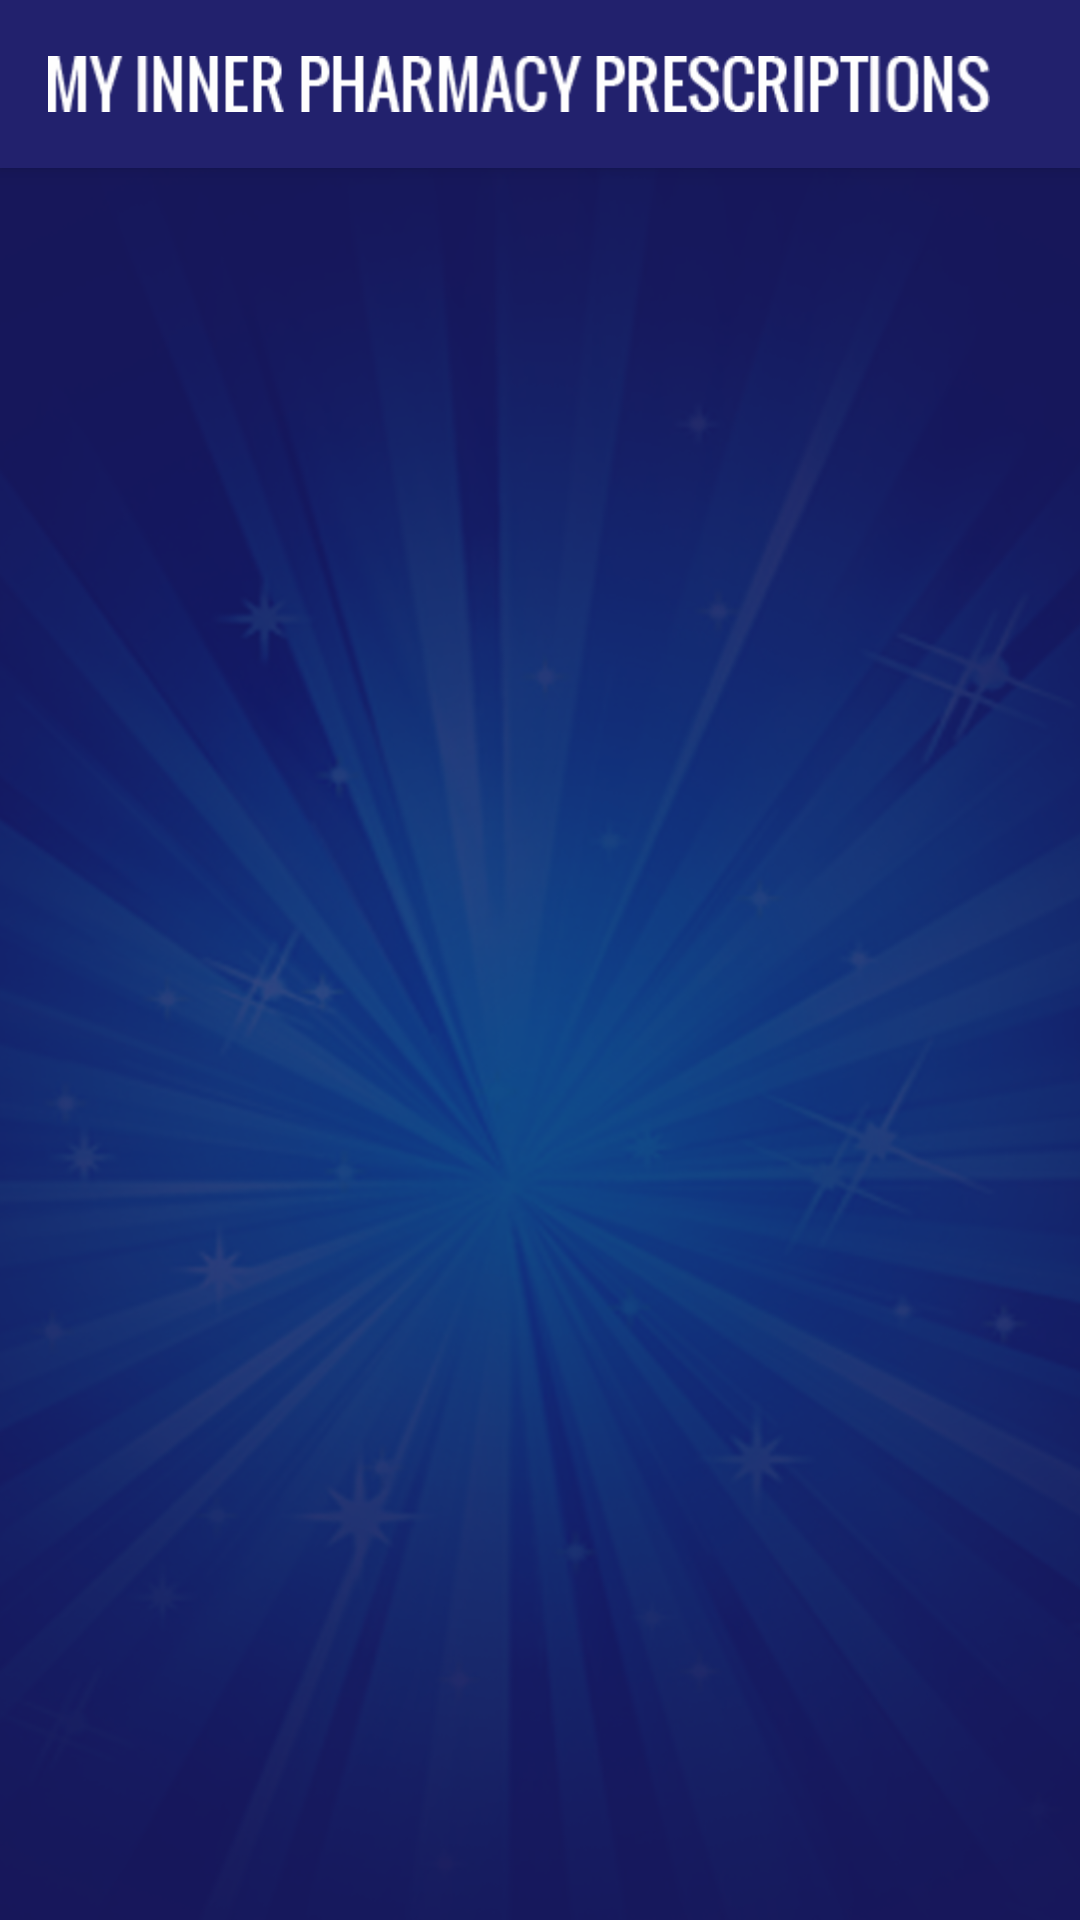

Reconstruct the res/layout file that produces this screen, plus the resources it refers to.
<!-- AndroidManifest.xml: activity theme AppTheme -->
<!-- res/layout/activity_main.xml -->
<?xml version="1.0" encoding="utf-8"?>
<android.support.v4.widget.DrawerLayout xmlns:android="http://schemas.android.com/apk/res/android"
    xmlns:tools="http://schemas.android.com/tools"
    android:id="@+id/drawer_layout"
    android:layout_width="match_parent"
    android:layout_height="match_parent"
    android:fitsSystemWindows="true"
    tools:openDrawer="start">

    <include
        layout="@layout/app_bar_main"
        android:layout_width="match_parent"
        android:layout_height="match_parent" />

    <LinearLayout
        android:layout_width="300dp"
        android:layout_height="match_parent"
        android:layout_gravity="left"
        android:orientation="vertical">

        <LinearLayout
            android:layout_width="match_parent"
            android:layout_height="?attr/actionBarSize"
            android:background="@color/color_nav_tool"
            android:elevation="30dp"
            android:orientation="horizontal">

            <ImageView
                android:id="@+id/rowIcon"
                android:layout_width="40dp"
                android:layout_height="40dp"
                android:layout_gravity="center"
                android:layout_marginLeft="8dp"
                android:src="@mipmap/heart" />

            <ImageView
                android:layout_width="wrap_content"
                android:layout_height="wrap_content"
                android:layout_centerHorizontal="true"
                android:layout_gravity="center"
                android:layout_marginLeft="10dp"
                android:layout_marginRight="20dp"
                android:gravity="center"
                android:src="@mipmap/logo_text" />

        </LinearLayout>

        <include
            layout="@layout/navigation_header"
            android:layout_width="match_parent"
            android:layout_height="wrap_content" />


        <android.support.v7.widget.RecyclerView
            android:id="@+id/RecyclerView"
            android:layout_width="300dp"
            android:layout_height="match_parent"
            android:layout_weight="1"
            android:background="@color/color_nav_back"
            android:scrollbars="vertical">

        </android.support.v7.widget.RecyclerView>

        <com.mxi.myinnerpharmacy.font.BoldMyTextView
            android:id="@+id/tv_logout"
            android:layout_width="match_parent"
            android:layout_height="50dp"
            android:layout_gravity="center|bottom"
            android:background="@color/color_green"
            android:gravity="center"
            android:text="@string/logout"
            android:textAppearance="?android:attr/textAppearanceLarge"
            android:textColor="@color/color_white" />

    </LinearLayout>


</android.support.v4.widget.DrawerLayout>
<!-- res/layout/app_bar_main.xml (included above) -->
<?xml version="1.0" encoding="utf-8"?>
<android.support.design.widget.CoordinatorLayout xmlns:android="http://schemas.android.com/apk/res/android"
    xmlns:app="http://schemas.android.com/apk/res-auto"
    xmlns:tools="http://schemas.android.com/tools"
    android:layout_width="match_parent"
    android:layout_height="match_parent"
    android:fitsSystemWindows="true"
    tools:context=".activity.MainActivity">

    <android.support.design.widget.AppBarLayout
        android:layout_width="match_parent"
        android:layout_height="wrap_content"
        android:theme="@style/AppTheme.AppBarOverlay">

        <android.support.v7.widget.Toolbar
            android:id="@+id/toolbar"
            android:layout_width="match_parent"
            android:layout_height="?attr/actionBarSize"
            android:layout_gravity="center"
            android:background="?attr/colorPrimary"
            android:gravity="center"
            app:popupTheme="@style/AppTheme.PopupOverlay">


            <ImageView
                android:layout_width="wrap_content"
                android:layout_height="wrap_content"
                android:layout_centerHorizontal="true"
                android:layout_gravity="center"
                android:layout_marginRight="30dp"
                android:gravity="center"
                android:src="@mipmap/logo_text" />


        </android.support.v7.widget.Toolbar>

    </android.support.design.widget.AppBarLayout>

    <include layout="@layout/content_main" />

</android.support.design.widget.CoordinatorLayout>
<!-- res/layout/navigation_header.xml (included above) -->
<?xml version="1.0" encoding="utf-8"?>
<LinearLayout xmlns:android="http://schemas.android.com/apk/res/android"
    xmlns:app="http://schemas.android.com/apk/res-auto"
    android:id="@+id/ll_profile"
    android:layout_width="match_parent"
    android:layout_height="120dp"
    android:background="@color/color_nav_back"
    android:gravity="center_vertical"
    android:orientation="vertical"
    app:theme="@style/ThemeOverlay.AppCompat.Dark">

    <LinearLayout
        android:layout_width="match_parent"
        android:layout_height="wrap_content"
        android:layout_marginBottom="5dp"
        android:layout_weight="1"
        android:orientation="horizontal">

        <de.hdodenhof.circleimageview.CircleImageView
            android:id="@+id/iv_profile_image"
            android:layout_width="90dp"
            android:layout_height="90dp"
            android:layout_gravity="center"
            android:padding="10dp"
            android:src="@mipmap/uploadpic"
            app:civ_border_color="#FFF"
            app:civ_border_width="2dp" />

        <com.mxi.myinnerpharmacy.font.BoldMyTextView
            android:id="@+id/tv_name"
            android:layout_width="wrap_content"
            android:layout_height="wrap_content"
            android:layout_gravity="center"
            android:layout_weight="1"
            android:padding="15dp"
            android:text="User Name"
            android:textAppearance="?android:attr/textAppearanceMedium"
            android:textColor="@android:color/white" />

    </LinearLayout>

    <View
        android:layout_width="match_parent"
        android:layout_height="0.01dp"
        android:layout_marginBottom="6dp"
        android:background="@color/color_divider" />

</LinearLayout>
<!-- res/layout/content_main.xml (included above) -->
<?xml version="1.0" encoding="utf-8"?>
<RelativeLayout xmlns:android="http://schemas.android.com/apk/res/android"
    xmlns:app="http://schemas.android.com/apk/res-auto"
    xmlns:tools="http://schemas.android.com/tools"
    android:layout_width="match_parent"
    android:layout_height="match_parent"
    app:layout_behavior="@string/appbar_scrolling_view_behavior"
    tools:context=".activity.MainActivity"
    tools:showIn="@layout/app_bar_main">

    

    <FrameLayout
        android:id="@+id/frame_container"
        android:layout_width="match_parent"
        android:layout_height="match_parent"
        android:background="@mipmap/app_bg">


        

    </FrameLayout>

    


</RelativeLayout>
<!-- resources referenced by this layout -->
<resources>
  <color name="color_divider">#40FFFFFF</color>
  <color name="color_green">#5CBE4F</color>
  <color name="color_nav_back">#18175B</color>
  <color name="color_nav_tool">#22216D</color>
  <color name="color_white">#FFFFFF</color>
  <!-- mipmap app_bg: png bitmap (mipmap-hdpi, 302467 bytes) -->
  <!-- mipmap heart: png bitmap (mipmap-hdpi, 5423 bytes) -->
  <!-- mipmap logo_text: png bitmap (mipmap-hdpi, 3468 bytes) -->
  <!-- mipmap paushtaskadd: png bitmap (mipmap-hdpi, 4621 bytes) -->
  <!-- mipmap uploadpic: png bitmap (mipmap-hdpi, 2847 bytes) -->
  <string name="logout">LOGOUT</string>
  <style name="AppTheme.AppBarOverlay" parent="ThemeOverlay.AppCompat.Dark.ActionBar" />
  <style name="AppTheme.PopupOverlay" parent="ThemeOverlay.AppCompat.Light" />
  <style name="AppTheme" parent="Theme.AppCompat.Light.DarkActionBar">
          
          <item name="colorPrimary">@color/colorPrimary</item>
          <item name="colorPrimaryDark">@color/colorPrimaryDark</item>
          <item name="colorAccent">@color/colorAccent</item>
  
          <item name="windowActionBar">false</item>
          <item name="windowNoTitle">true</item>
  
      </style>
  <color name="colorPrimary">#22216D</color>
  <color name="colorPrimaryDark">#18175B</color>
  <color name="colorAccent">#8E93BE</color>
</resources>
